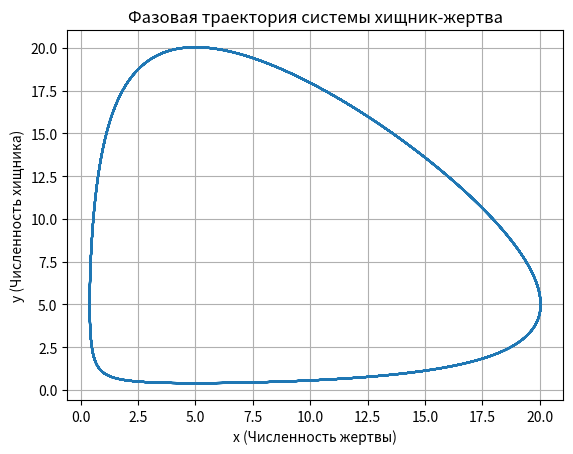

Generate this figure with matplotlib:
import matplotlib.pyplot as plt

a = 10
b = 2
c = 2
d = 10

def f1(x, y):
    return a * x - b * x * y


def f2(x, y):
    return c * x * y - d * y

def runge_kutta_2nd_order(x0_, y0_, t0_, h_, N_):
    x_values_ = [x0_]
    y_values_ = [y0_]
    t_values_ = [t0_]

    x = x0_
    y = y0_
    t = t0_

    for i in range(N_):
        k1 = f1(x, y)
        l1 = f2(x, y)

        k2 = f1(x + h_ * k1 / 2, y + h_ * l1 / 2)
        l2 = f2(x + h_ * k1 / 2, y + h_ * l1 / 2)

        x = x + h_ * k2
        y = y + h_ * l2
        t = t + h_

        x_values_.append(x)
        y_values_.append(y)
        t_values_.append(t)

    return x_values_, y_values_, t_values_

x0 = 1
y0 = 1
t0 = 0
h = 0.001
N = 10000

x_values, y_values, t_values = runge_kutta_2nd_order(x0, y0, t0, h, N)

plt.plot(x_values, y_values)

#plt.plot(t_values, x_values)
#plt.plot(t_values, y_values)
plt.xlabel('x (Численность жертвы)')
plt.ylabel('y (Численность хищника)')
plt.title('Фазовая траектория системы хищник-жертва')
plt.grid(True)
plt.show()
